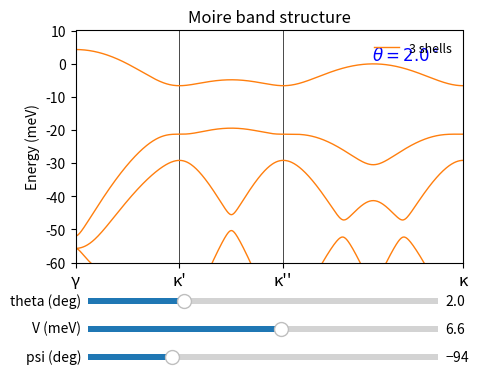

Write Python code to recreate this figure.
import numpy as np
import matplotlib.pyplot as plt
from matplotlib.widgets import Slider

hbar = 1.0
psi  = np.radians(-94.0)
V    = 6.6 # meV
a0  = 3.32 # lattice constant in Angstroms
mstar = 0.35
kinetic_prefactor = 3809  # in units of meV*Angstrom^2

def triangular_lattice(a):
    b1 = np.array([4 * np.pi / (np.sqrt(3) * a), 0.0])
    phi = np.radians(120)
    c, s = np.cos(phi), np.sin(phi)
    R = np.array([[c, -s], [s, c]])
    b2 = R @ b1
    return b1, b2

def generate_basis(b1, b2, n_shells):
    N = n_shells + 2
    candidates = []
    for n1 in range(-N, N + 1):
        for n2 in range(-N, N + 1):
            vec = n1 * b1 + n2 * b2
            mag2 = round(float(vec @ vec), 6)  # consistent precision
            candidates.append((mag2, vec, (n1, n2)))

    # find the n_shells smallest NONZERO distinct magnitudes
    nonzero_mag2 = sorted(set(m for m, _, _ in candidates if m > 1e-10))
    thresholds = nonzero_mag2[:n_shells]

    basis = [(np.zeros(2), (0, 0))]  # origin / shell 0
    for thresh in thresholds:
        for m, v, n in candidates:
            if abs(m - thresh) < 1e-5:
                basis.append((v, n))

    return basis

def V_fourier(dm, dn, V_val, psi_val):
    if (dm, dn) in ((1, 0), (0, 1), (-1, -1)):
        return V_val * np.exp(1j * psi_val)
    if (dm, dn) in ((-1, 0), (0, -1), (1, 1)):
        return V_val * np.exp(-1j * psi_val)
    return 0.0

def H_k(k, basis, V_val, psi_val):
    N = len(basis)
    H = np.zeros((N, N), dtype=complex)

    for i, (g, n) in enumerate(basis):
        k_plus_g = k + g
        H[i, i] = -kinetic_prefactor * np.linalg.norm(k_plus_g)**2 / mstar

        for j in range(i + 1, N):
            g2, n2 = basis[j]
            dm, dn = n2[0] - n[0], n2[1] - n[1]
            potential = V_fourier(dm, dn, V_val, psi_val)
            if abs(potential) > 1e-10:
                H[i, j] = potential
                H[j, i] = np.conj(potential)

    return H

def make_path(n_pts, aM):
    b1, b2 = triangular_lattice(aM)
    gamma  = np.zeros(2)
    kappa_pp = ( 2 * b1 + b2 ) / 3            # κ''
    
    phi = np.radians(60)
    c, s = np.cos(phi), np.sin(phi)
    R1 = np.array([[c, -s], [s, c]])
    kappa_p = R1 @ kappa_pp

    phi = np.radians(180)
    c, s = np.cos(phi), np.sin(phi)
    R2 = np.array([[c, -s], [s, c]])
    kappa = R2 @ kappa_p

    segments = [
        (gamma,    kappa_p,  "γ",   "κ'"),
        (kappa_p,  kappa_pp, "κ'",  "κ''"),
        (kappa_pp, kappa,    "κ''", "κ"),
    ]

    # Distribute n_pts across segments proportional to their length
    lengths = np.array([np.linalg.norm(end - start) for start, end, *_ in segments])
    total_length = lengths.sum()
    # Number of points per segment (ensure they sum to n_pts)
    pts_per_seg = np.round(lengths / total_length * (n_pts - 1)).astype(int)
    pts_per_seg[-1] = (n_pts - 1) - pts_per_seg[:-1].sum()  # fix rounding

    kpath = []
    kdist = []
    ticks = []
    cumulative = 0.0

    for i, (start, end, label_start, label_end) in enumerate(segments):
        n = pts_per_seg[i] + 1  # +1 to include endpoint, trimmed below
        pts = np.linspace(0, 1, n)
        seg_pts = start[None, :] + pts[:, None] * (end - start)[None, :]
        seg_len = np.linalg.norm(end - start)
        seg_dist = cumulative + pts * seg_len

        if i == 0:
            ticks.append((cumulative, label_start))
        # Drop last point (it's the start of the next segment)
        kpath.append(seg_pts[:-1])
        kdist.append(seg_dist[:-1])

        cumulative += seg_len
        ticks.append((cumulative, label_end))

    # Append the final endpoint
    kpath.append(end[None, :])
    kdist.append(np.array([cumulative]))

    kpath = np.concatenate(kpath, axis=0)
    kdist = np.concatenate(kdist, axis=0)

    return kpath, kdist, ticks

def compute_bands_from_path(kpath, n_bands, basis, V_val, psi_val):
    # Diagonalize at first k-point to get system size
    e0 = np.linalg.eigvalsh(H_k(kpath[0], basis, V_val, psi_val))
    N = len(e0)
    if n_bands is None:
        n_bands = N

    bands = np.empty((len(kpath), n_bands))
    for i, k in enumerate(kpath):
        evals = np.linalg.eigvalsh(H_k(k, basis, V_val, psi_val))  # sorted ascending by eigvalsh
        bands[i] = evals[-n_bands:][::-1]  # take top n_bands and reverse to descending order

    return bands

def main():
    # --- compute bands ---
    n_pts = 600
    n_bands = 4
    shells_list = [3]
    theta_min = 0.5
    theta_max = 6.0
    theta_init = 2.0
    V_min = 0.0
    V_max = 12.0
    V_init = V
    psi_min = -180.0
    psi_max = 180.0
    psi_init = np.degrees(psi)

    # --- plot ---
    fig, ax = plt.subplots(figsize=(5, 4))
    plt.subplots_adjust(bottom=0.3)

    color_map = {
        1: "#1f77b4",
        3: "#ff7f0e",
        5: "#2ca02c",
        7: "#d62728",
    }

    def draw(theta_deg, V_val, psi_deg):
        ax.clear()
        theta = np.radians(theta_deg)
        psi_val = np.radians(psi_deg)
        aM = a0 / (2 * np.sin(theta / 2))  # moire lattice constant
        kpath, kdist, ticks = make_path(n_pts, aM)
        b1, b2 = triangular_lattice(aM)
        for n_shells in shells_list:
            basis = generate_basis(b1, b2, n_shells)
            bands = compute_bands_from_path(kpath, n_bands=n_bands, basis=basis, V_val=V_val, psi_val=psi_val)
            lines = ax.plot(kdist, bands, lw=1, color=color_map.get(n_shells, "k"))
            if lines:
                lines[0].set_label(f"{n_shells} shells")
                for line in lines[1:]:
                    line.set_label("_nolegend_")

        tick_positions = [t[0] for t in ticks]
        tick_labels = [t[1] for t in ticks]
        ax.set_xticks(tick_positions)
        ax.set_xticklabels(tick_labels, fontsize=12)
        for x in tick_positions:
            ax.axvline(x, color="k", lw=0.5, zorder=0)

        ax.set_xlim(kdist[0], kdist[-1])
        ax.set_ylabel("Energy (meV)")
        ax.set_title("Moire band structure")
        ax.text(
            0.85,
            0.87,
            "$\\theta = " + str(np.round(theta_deg, 2)) + "^\\circ$",
            transform=ax.transAxes,
            fontsize=12,
            ha="center",
            color="blue",
        )
        ax.legend(fontsize=9, frameon=False)
        ax.set_ylim([-60, 10])

    draw(theta_init, V_init, psi_init)

    theta_ax = fig.add_axes([0.15, 0.19, 0.7, 0.03])
    V_ax = fig.add_axes([0.15, 0.12, 0.7, 0.03])
    psi_ax = fig.add_axes([0.15, 0.05, 0.7, 0.03])

    theta_slider = Slider(
        theta_ax,
        "theta (deg)",
        theta_min,
        theta_max,
        valinit=theta_init,
    )
    V_slider = Slider(
        V_ax,
        "V (meV)",
        V_min,
        V_max,
        valinit=V_init,
    )
    psi_slider = Slider(
        psi_ax,
        "psi (deg)",
        psi_min,
        psi_max,
        valinit=psi_init,
    )

    def on_slider_change(val):
        draw(theta_slider.val, V_slider.val, psi_slider.val)
        fig.canvas.draw_idle()

    theta_slider.on_changed(on_slider_change)
    V_slider.on_changed(on_slider_change)
    psi_slider.on_changed(on_slider_change)
    plt.show()


if __name__ == "__main__":
    main()
